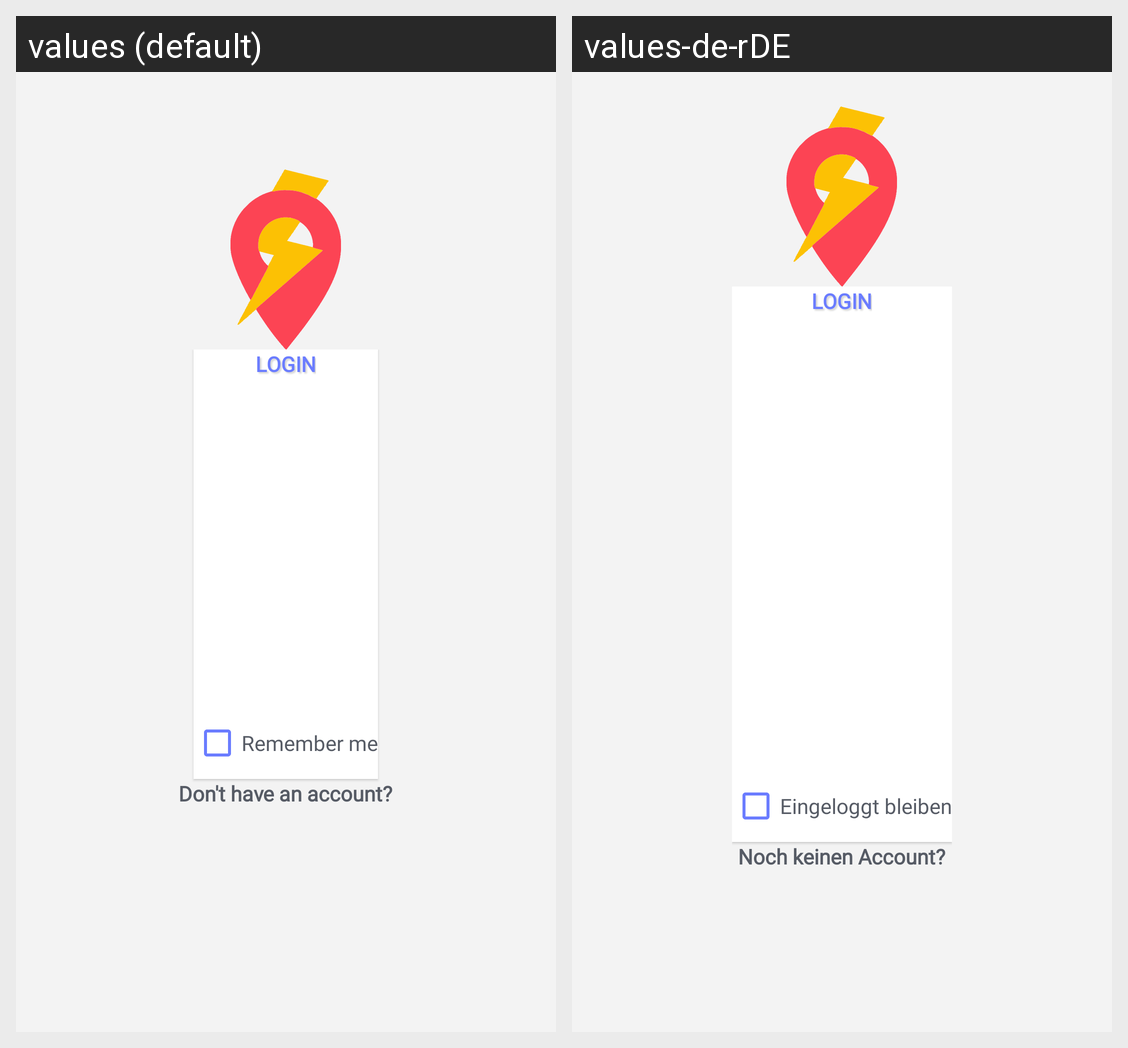

Locale-by-locale string values for the Android screen shown in this grid:
Android screen res/layout/fragment_login_sign_in.xml rendered under 2 locales, left to right: values (default), values-de-rDE. Device: Nexus 5 (rendered at 1080×1920; each locale shown at half size, 540×960, under a caption strip naming it); theme Theme.CleverCharge.
Strings drawn on this screen, with the default value and each locale's value (text and hints the layout hard-codes, and strings that could not be matched under every locale, appear in the picture but are not listed):

remember_me
  values: Remember me
  values-de-rDE: Eingeloggt bleiben

don_t_have_an_account
  values: Don't have an account?
  values-de-rDE: Noch keinen Account?

login
  values: Login
  values-de-rDE: Login
